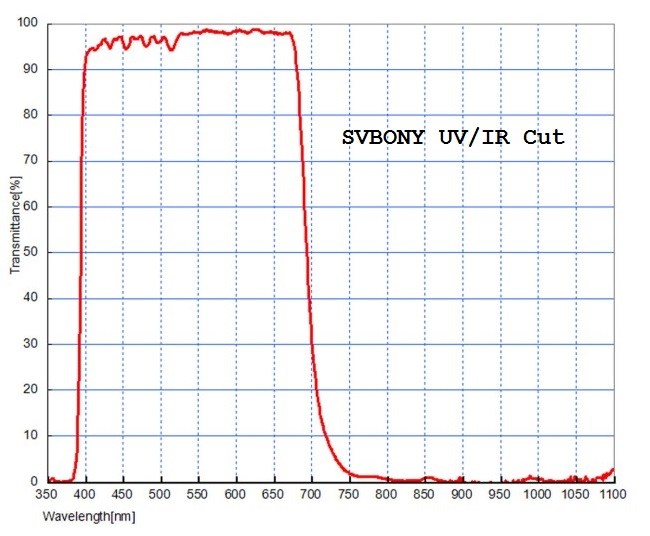

The table this chart was drawn from, first rows:
lambda, zeta
350, 0
360, 0
370, 0
380, 0
390, 10
400, 90
410, 94
420, 96
430, 96
440, 96
450, 96
460, 96
470, 96
480, 96
490, 96
500, 96
510, 96
520, 96
530, 98
540, 98
550, 98
560, 98
570, 98
580, 98
590, 98
600, 98
610, 98
620, 98
630, 98
640, 98
650, 98
660, 98
670, 98
680, 94
690, 60
700, 30
710, 16
720, 10
730, 8
740, 3
750, 2
760, 2
770, 2
780, 2
790, 2
800, 1
810, 0
820, 0
830, 0
840, 0
850, 1
860, 1
870, 0
880, 0
890, 0
900, 0
910, 0
920, 0
930, 0
940, 0
... 11 more rows
